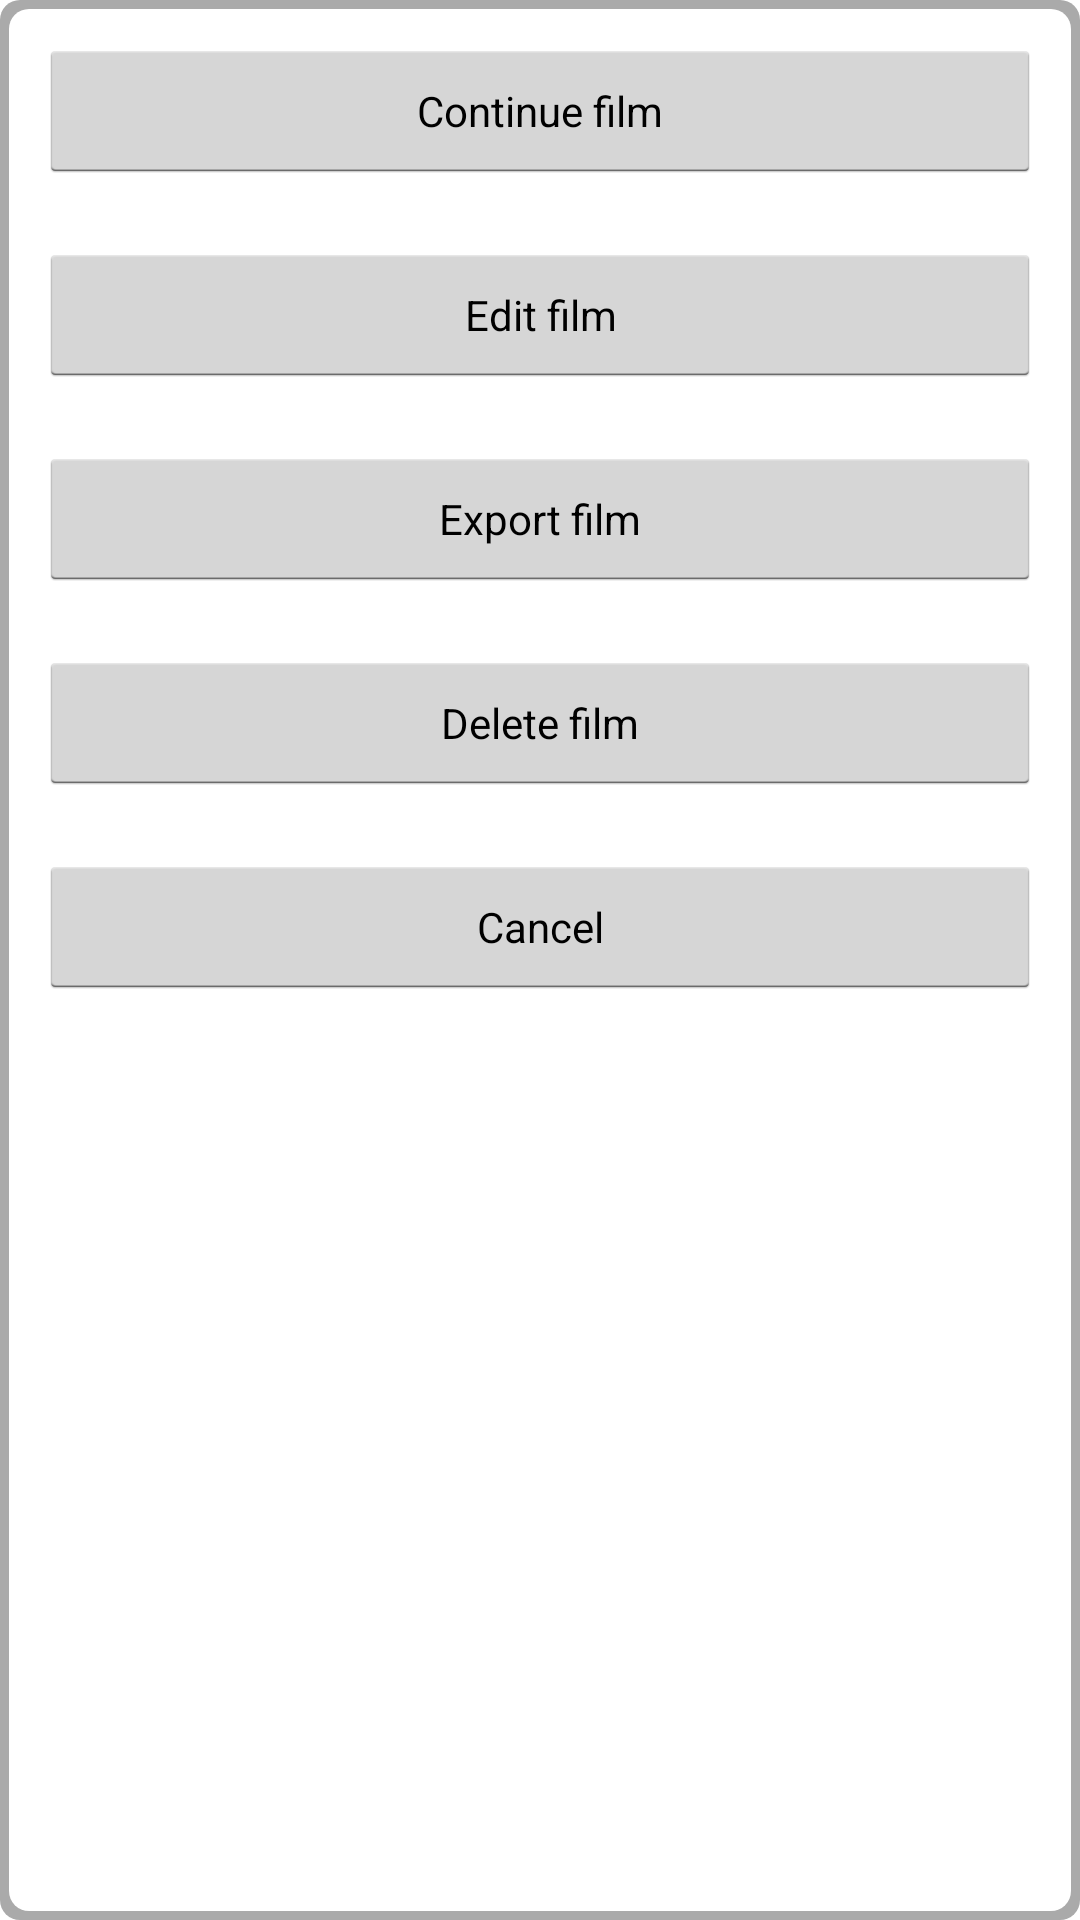

Write the Android layout XML for this screen, with the resource values it uses.
<!-- AndroidManifest.xml: application theme MyAppTheme -->
<!-- res/layout/longclickwithexport.xml -->
<TableLayout xmlns:android="http://schemas.android.com/apk/res/android"
    android:id="@+id/user"
    android:layout_width="wrap_content"
    android:layout_height="wrap_content"
    android:layout_margin="25dp"
    android:background="@drawable/shape"
    android:padding="3dp"
    android:stretchColumns="1" >

    <TableLayout
        android:id="@+id/user2"
        android:layout_width="fill_parent"
        android:layout_height="fill_parent"
        android:paddingBottom="10dp"
        android:paddingLeft="10dp"
        android:paddingRight="10dp"
        android:paddingTop="10dp" 
        android:background="@drawable/shapein">

        <Button
            android:id="@+id/editbutton"
            android:layout_width="fill_parent"
            android:layout_height="wrap_content"
            android:text="@string/continue_film"
            android:textSize="14sp" />

        <View
            android:layout_width="match_parent"
            android:layout_height="20dp"
            android:minHeight="20dp" />

        <Button
            android:id="@+id/editFilmButton"
            android:layout_width="fill_parent"
            android:layout_height="wrap_content"
            android:text="@string/edit_film"
            android:textSize="14sp" />

        <View
            android:layout_width="match_parent"
            android:layout_height="20dp"
            android:minHeight="20dp" />

        <Button
            android:id="@+id/exportbutton"
            android:layout_width="fill_parent"
            android:layout_height="wrap_content"
            android:text="@string/export_film"
            android:textSize="14sp" />

        <View
            android:layout_width="match_parent"
            android:layout_height="20dp"
            android:minHeight="20dp" />

        <Button
            android:id="@+id/deletebutton"
            android:layout_width="fill_parent"
            android:layout_height="wrap_content"
            android:text="@string/delete_film"
            android:textSize="14sp" />

        <View
            android:layout_width="match_parent"
            android:layout_height="20dp"
            android:minHeight="20dp" />

        <Button
            android:id="@+id/cancelbutton"
            android:layout_width="fill_parent"
            android:layout_height="wrap_content"
            android:text="@string/cancel"
            android:textSize="14sp" />

    </TableLayout>

</TableLayout>
<!-- resources referenced by this layout -->
<resources>
  <!-- drawable shape (drawable-hdpi) -->
  <?xml version="1.0" encoding="UTF-8"?>
   
  <shape xmlns:android="http://schemas.android.com/apk/res/android"> 
      <solid android:color="#FFAAAAAA"/> 
      <corners android:radius="20px"/> 
      <padding android:left="0dp" android:top="0dp" android:right="0dp" android:bottom="0dp" />  
  </shape>
  <!-- drawable shapein (drawable-hdpi) -->
  <?xml version="1.0" encoding="UTF-8"?>
   
  <shape xmlns:android="http://schemas.android.com/apk/res/android"> 
      <solid android:color="#FFFFFFFF"/> 
      <corners android:radius="20px"/> 
      <padding android:left="0dp" android:top="0dp" android:right="0dp" android:bottom="0dp" />  
  </shape>
  <string name="cancel">Cancel</string>
  <string name="continue_film">Continue film</string>
  <string name="delete_film">Delete film</string>
  <string name="edit_film">Edit film</string>
  <string name="export_film">Export film</string>
  <style name="MyAppTheme" parent="@android:style/Theme.Light">
          
      </style>
</resources>
